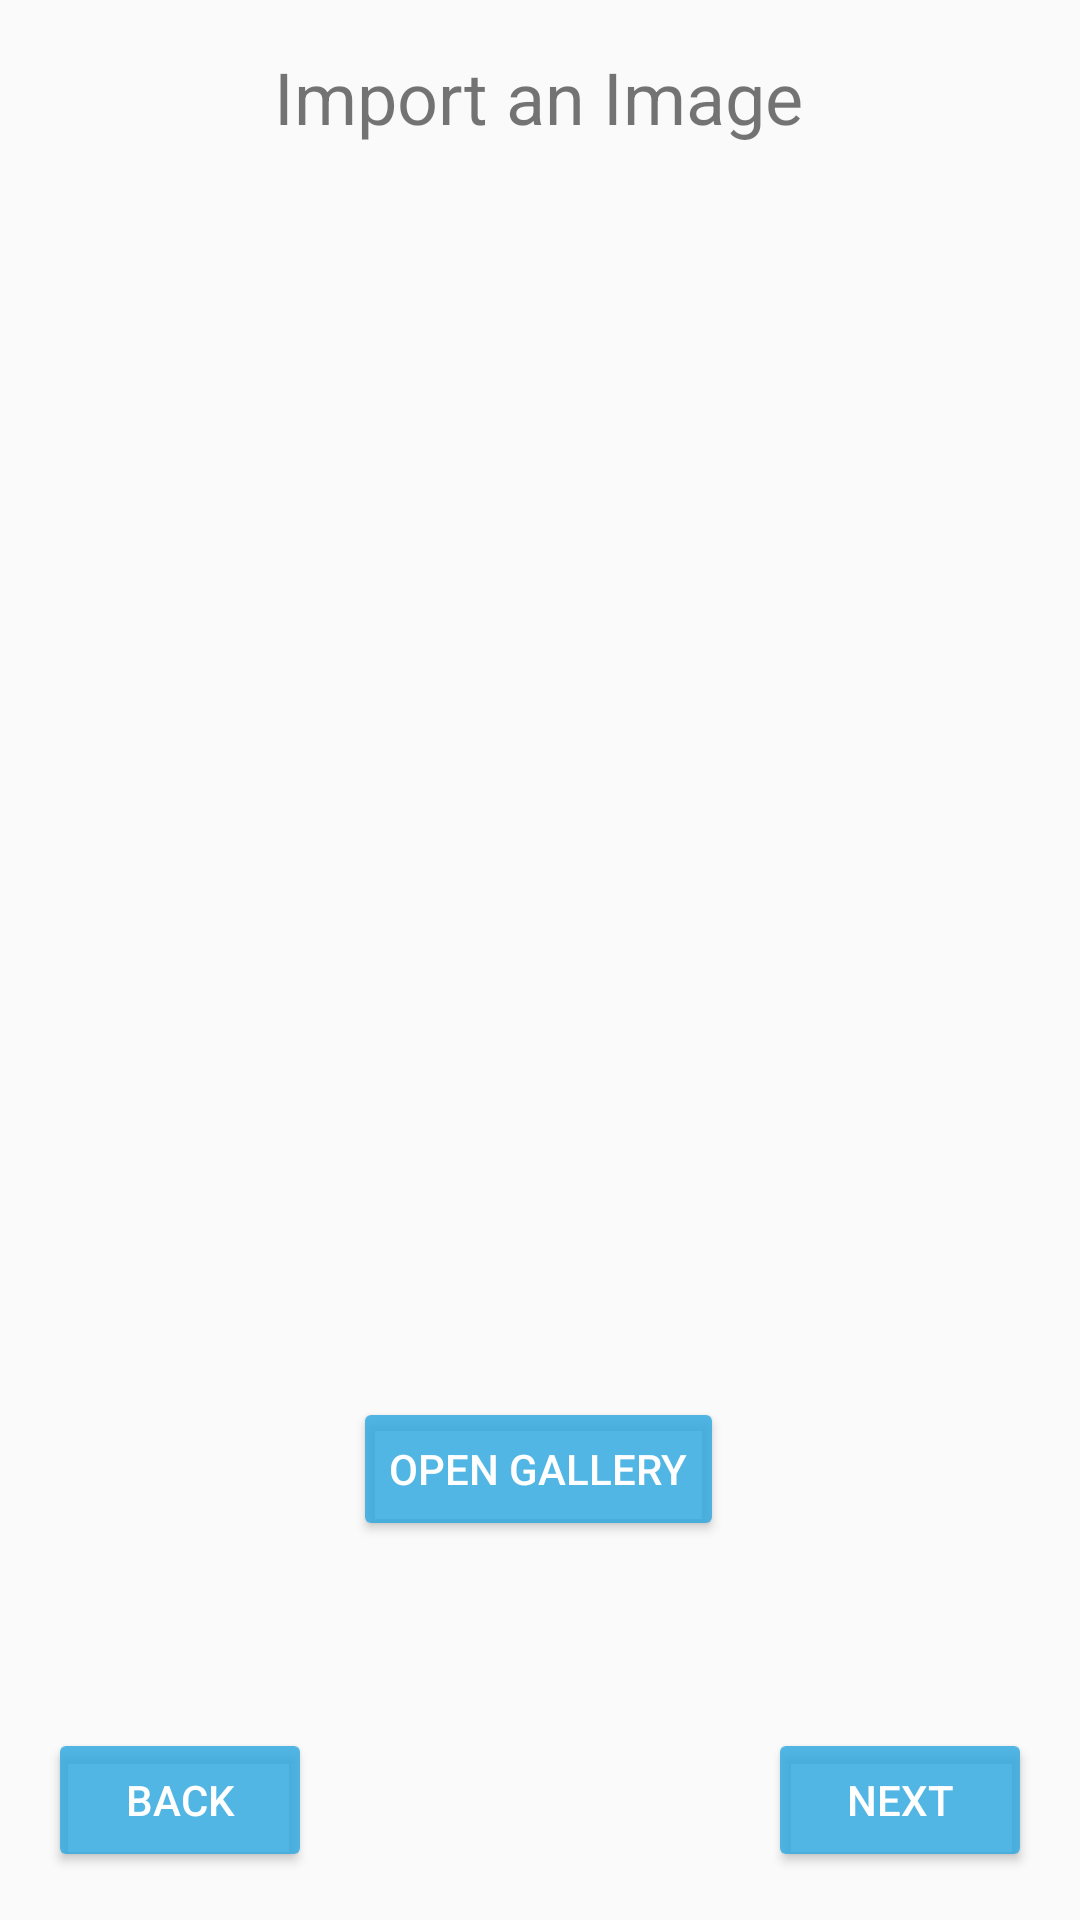

Android layout source for this screen:
<!-- AndroidManifest.xml: application theme Theme.InitImageCapture -->
<!-- res/layout/activity_image_import.xml -->
<?xml version="1.0" encoding="utf-8"?>
<androidx.constraintlayout.widget.ConstraintLayout xmlns:android="http://schemas.android.com/apk/res/android"
    xmlns:app="http://schemas.android.com/apk/res-auto"
    xmlns:tools="http://schemas.android.com/tools"
    android:layout_width="match_parent"
    android:layout_height="match_parent"
    tools:context=".ImageImport">

    <TextView
        android:id="@+id/textView_ImportTitle"
        android:layout_width="wrap_content"
        android:layout_height="wrap_content"
        android:layout_marginTop="16dp"
        android:text="@string/import_an_image"
        android:textSize="24sp"
        app:layout_constraintEnd_toEndOf="parent"
        app:layout_constraintHorizontal_bias="0.497"
        app:layout_constraintStart_toStartOf="parent"
        app:layout_constraintTop_toTopOf="parent" />

    <Button
        android:id="@+id/button_backImport"
        android:layout_width="wrap_content"
        android:layout_height="wrap_content"
        android:layout_marginStart="16dp"
        android:layout_marginBottom="16dp"
        android:backgroundTint="#D32EA9DF"
        android:text="@string/back"
        android:textColor="#FFFFFF"
        app:layout_constraintBottom_toBottomOf="parent"
        app:layout_constraintStart_toStartOf="parent" />

    <Button
        android:id="@+id/button_nextImport"
        android:layout_width="wrap_content"
        android:layout_height="wrap_content"
        android:layout_marginEnd="16dp"
        android:layout_marginBottom="16dp"
        android:backgroundTint="#D32EA9DF"
        android:text="@string/next"
        android:textColor="#FFFFFF"
        app:layout_constraintBottom_toBottomOf="parent"
        app:layout_constraintEnd_toEndOf="parent" />

    <Button
        android:id="@+id/button_chooseImage"
        android:layout_width="wrap_content"
        android:layout_height="wrap_content"
        android:layout_marginTop="40dp"
        android:backgroundTint="#D32EA9DF"
        android:text="@string/open_gallery"
        android:textColor="#FFFFFF"
        app:layout_constraintEnd_toEndOf="parent"
        app:layout_constraintHorizontal_bias="0.498"
        app:layout_constraintStart_toStartOf="parent"
        app:layout_constraintTop_toBottomOf="@+id/imageView_importedImage" />

    <ImageView
        android:id="@+id/imageView_importedImage"
        android:layout_width="235dp"
        android:layout_height="356dp"
        app:layout_constraintBottom_toBottomOf="parent"
        app:layout_constraintEnd_toEndOf="parent"
        app:layout_constraintStart_toStartOf="parent"
        app:layout_constraintTop_toBottomOf="@+id/textView_ImportTitle"
        app:layout_constraintVertical_bias="0.091"
        app:srcCompat="@drawable/ic_launcher_foreground" />
</androidx.constraintlayout.widget.ConstraintLayout>
<!-- resources referenced by this layout -->
<resources>
  <string name="back">Back</string>
  <string name="import_an_image">Import an Image</string>
  <string name="next">Next</string>
  <string name="open_gallery">Open Gallery</string>
  <style name="Theme.InitImageCapture" parent="Theme.AppCompat.Light.NoActionBar">
          
          <item name="colorPrimary">@color/teal_200</item>
          <item name="colorPrimaryVariant">@color/teal_200</item>
          <item name="colorOnPrimary">@color/black</item>
          
          <item name="colorSecondary">@color/teal_200</item>
          <item name="colorSecondaryVariant">@color/teal_700</item>
          <item name="colorOnSecondary">@color/black</item>
          
          <item name="android:statusBarColor">@color/black</item>
          
      </style>
  <!-- not gathered from this repository: default colours our renderer supplied (Android Studio template values) -->
  <color name="teal_200">#FF03DAC5</color>
  <color name="teal_700">#FF018786</color>
  <color name="black">#FF000000</color>
</resources>
